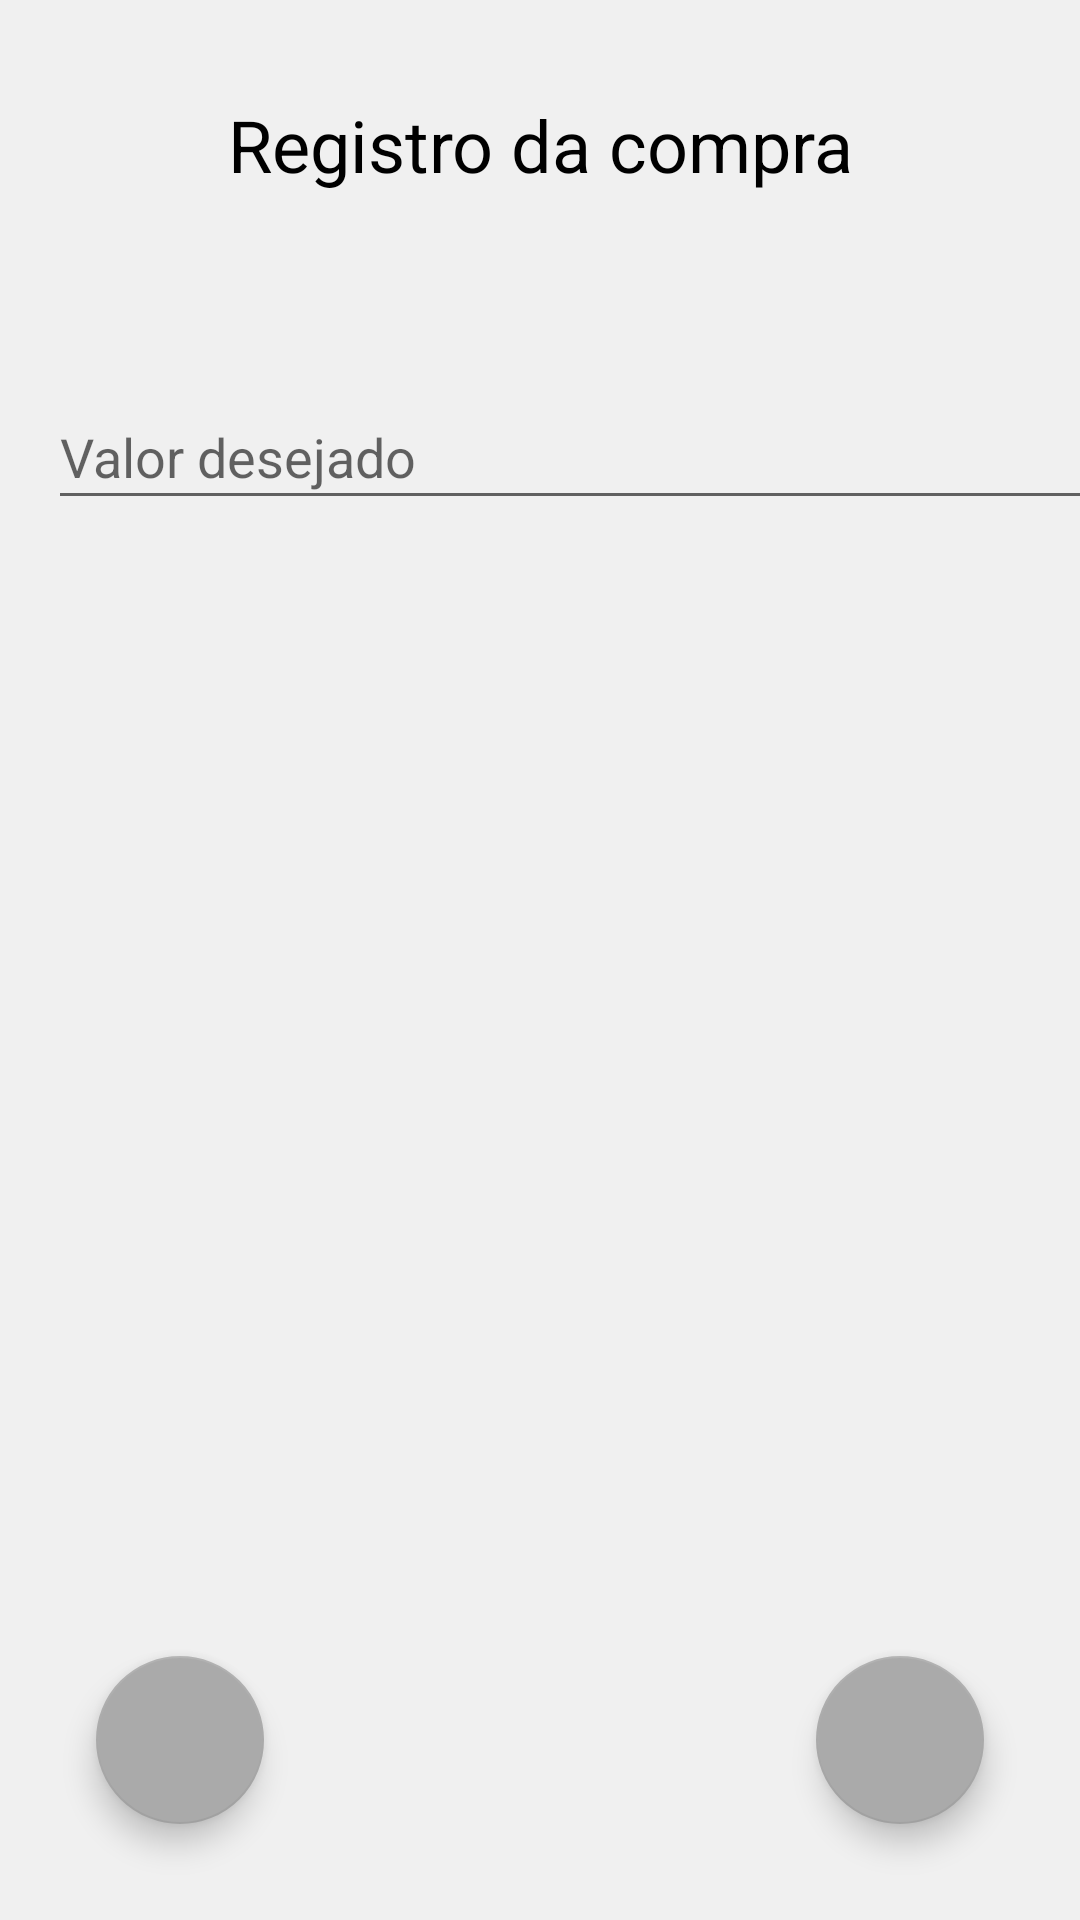

Layout XML and referenced resources for this Android screen:
<!-- AndroidManifest.xml: application theme AppTheme -->
<!-- res/layout/activity_save_compras.xml -->
<?xml version="1.0" encoding="utf-8"?>
<androidx.constraintlayout.widget.ConstraintLayout xmlns:android="http://schemas.android.com/apk/res/android"
    xmlns:app="http://schemas.android.com/apk/res-auto"
    xmlns:tools="http://schemas.android.com/tools"
    android:layout_width="match_parent"
    android:layout_height="match_parent"
    android:background="#7AE4E4E4"
    tools:context="com.example.criptomoedas.SaveComprasActivity">


    <com.google.android.material.floatingactionbutton.FloatingActionButton
        android:id="@+id/FABBack"
        android:layout_width="wrap_content"
        android:layout_height="wrap_content"
        android:layout_marginStart="32dp"
        android:layout_marginBottom="32dp"
        android:clickable="true"
        app:layout_constraintBottom_toBottomOf="parent"
        app:layout_constraintStart_toStartOf="parent"
        app:srcCompat="@drawable/back_foreground" />

    <com.google.android.material.floatingactionbutton.FloatingActionButton
        android:id="@+id/FABSave"
        android:layout_width="wrap_content"
        android:layout_height="wrap_content"
        android:layout_marginEnd="32dp"
        android:layout_marginBottom="32dp"
        android:clickable="true"
        app:layout_constraintBottom_toBottomOf="parent"
        app:layout_constraintEnd_toEndOf="parent"
        app:srcCompat="@drawable/check_foreground" />


    <TextView
        android:id="@+id/textView2"
        android:layout_width="wrap_content"
        android:layout_height="wrap_content"
        android:layout_marginStart="32dp"
        android:layout_marginTop="32dp"
        android:layout_marginEnd="32dp"
        android:text="@string/cadastro_compra"
        android:textAppearance="@style/active"
        app:layout_constraintEnd_toEndOf="parent"
        app:layout_constraintStart_toStartOf="parent"
        app:layout_constraintTop_toTopOf="parent" />


    <TextView
        android:id="@+id/txt_valor"
        android:layout_width="wrap_content"
        android:layout_height="wrap_content"
        android:layout_marginStart="25dp"
        android:layout_marginTop="23dp"
        style="@style/active"
        app:layout_constraintStart_toStartOf="parent"
        app:layout_constraintTop_toBottomOf="@+id/edtQtd" />

    <EditText
        android:id="@+id/edtQtd"
        android:layout_width="373dp"
        android:layout_height="45dp"
        android:layout_marginStart="16dp"
        android:layout_marginTop="64dp"
        android:ems="10"
        android:hint="Valor desejado"
        android:inputType="text"
        app:layout_constraintStart_toStartOf="parent"
        app:layout_constraintTop_toBottomOf="@+id/textView2" />

</androidx.constraintlayout.widget.ConstraintLayout>
<!-- resources referenced by this layout -->
<resources>
  <string name="cadastro_compra">Registro da compra</string>
  <style name="active">
          <item name="android:textSize">24sp</item>
          <item name="fontFamily">arial</item>
          <item name="android:textColor">#000000</item>
      </style>
  <style name="AppTheme" parent="Theme.AppCompat.Light.DarkActionBar">
  
          <item name="colorPrimary">@color/colorPrimary</item>
          <item name="colorPrimaryDark">@color/colorPrimaryDark</item>
          <item name="colorAccent">@color/colorAccent</item>
      </style>
  <color name="colorPrimary">#F1DB1C</color>
  <color name="colorPrimaryDark">#E1CA05</color>
  <color name="colorAccent">#AAAAAA</color>
</resources>
